Labelled photos from "Clauliflower-Disease-Classification", an image-classification folder in sourov526/Clauliflower-Disease-Classification. The possible labels are: cauliflower healthy, cauliflower healthy leaf, cauliflower leaf black rot, cauliflower leaf red spot, cauliflower spot rot.

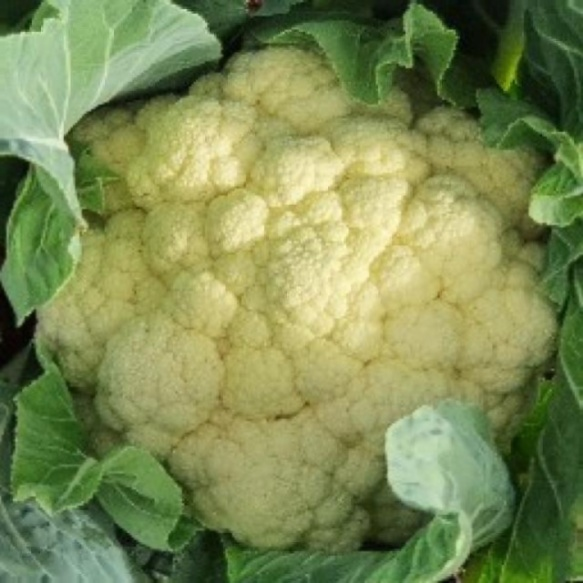
Label: cauliflower healthy

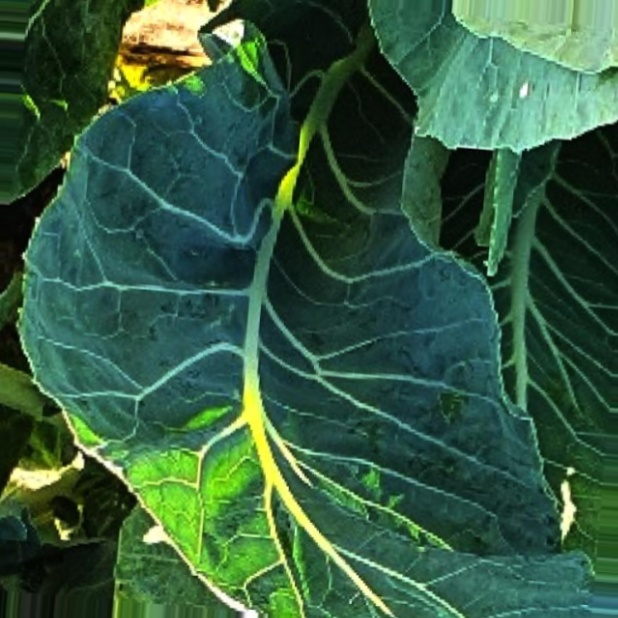
Label: cauliflower healthy leaf

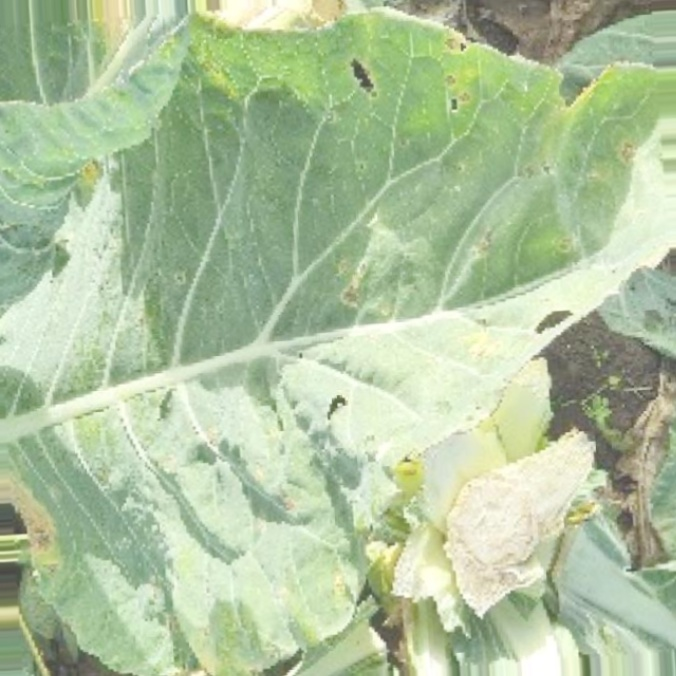
Label: cauliflower leaf red spot

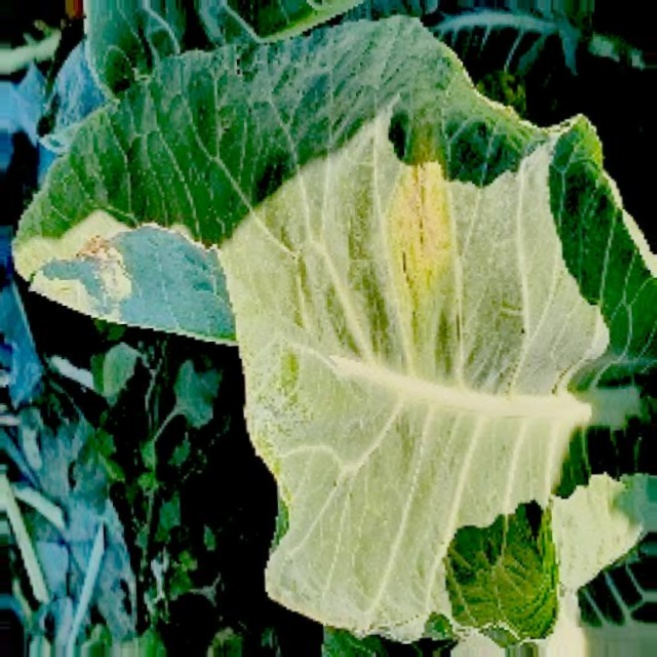
Label: cauliflower leaf black rot

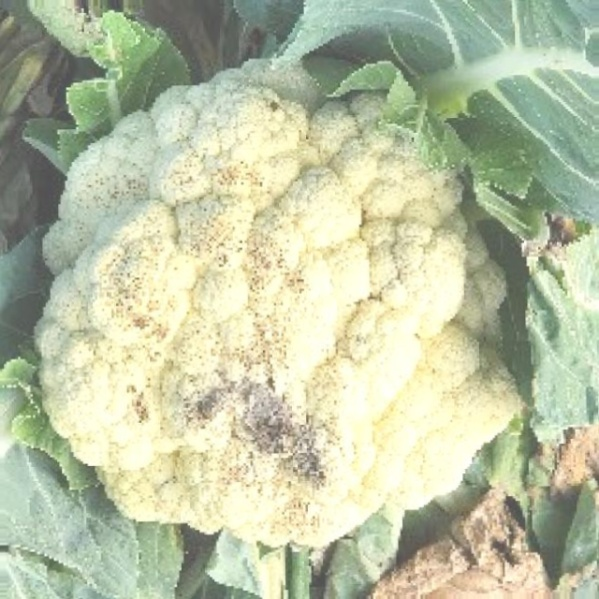
Label: cauliflower spot rot

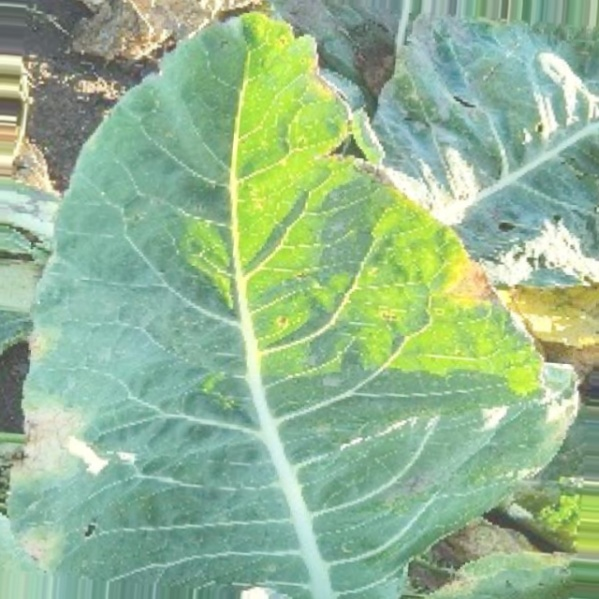
Label: cauliflower leaf black rot
